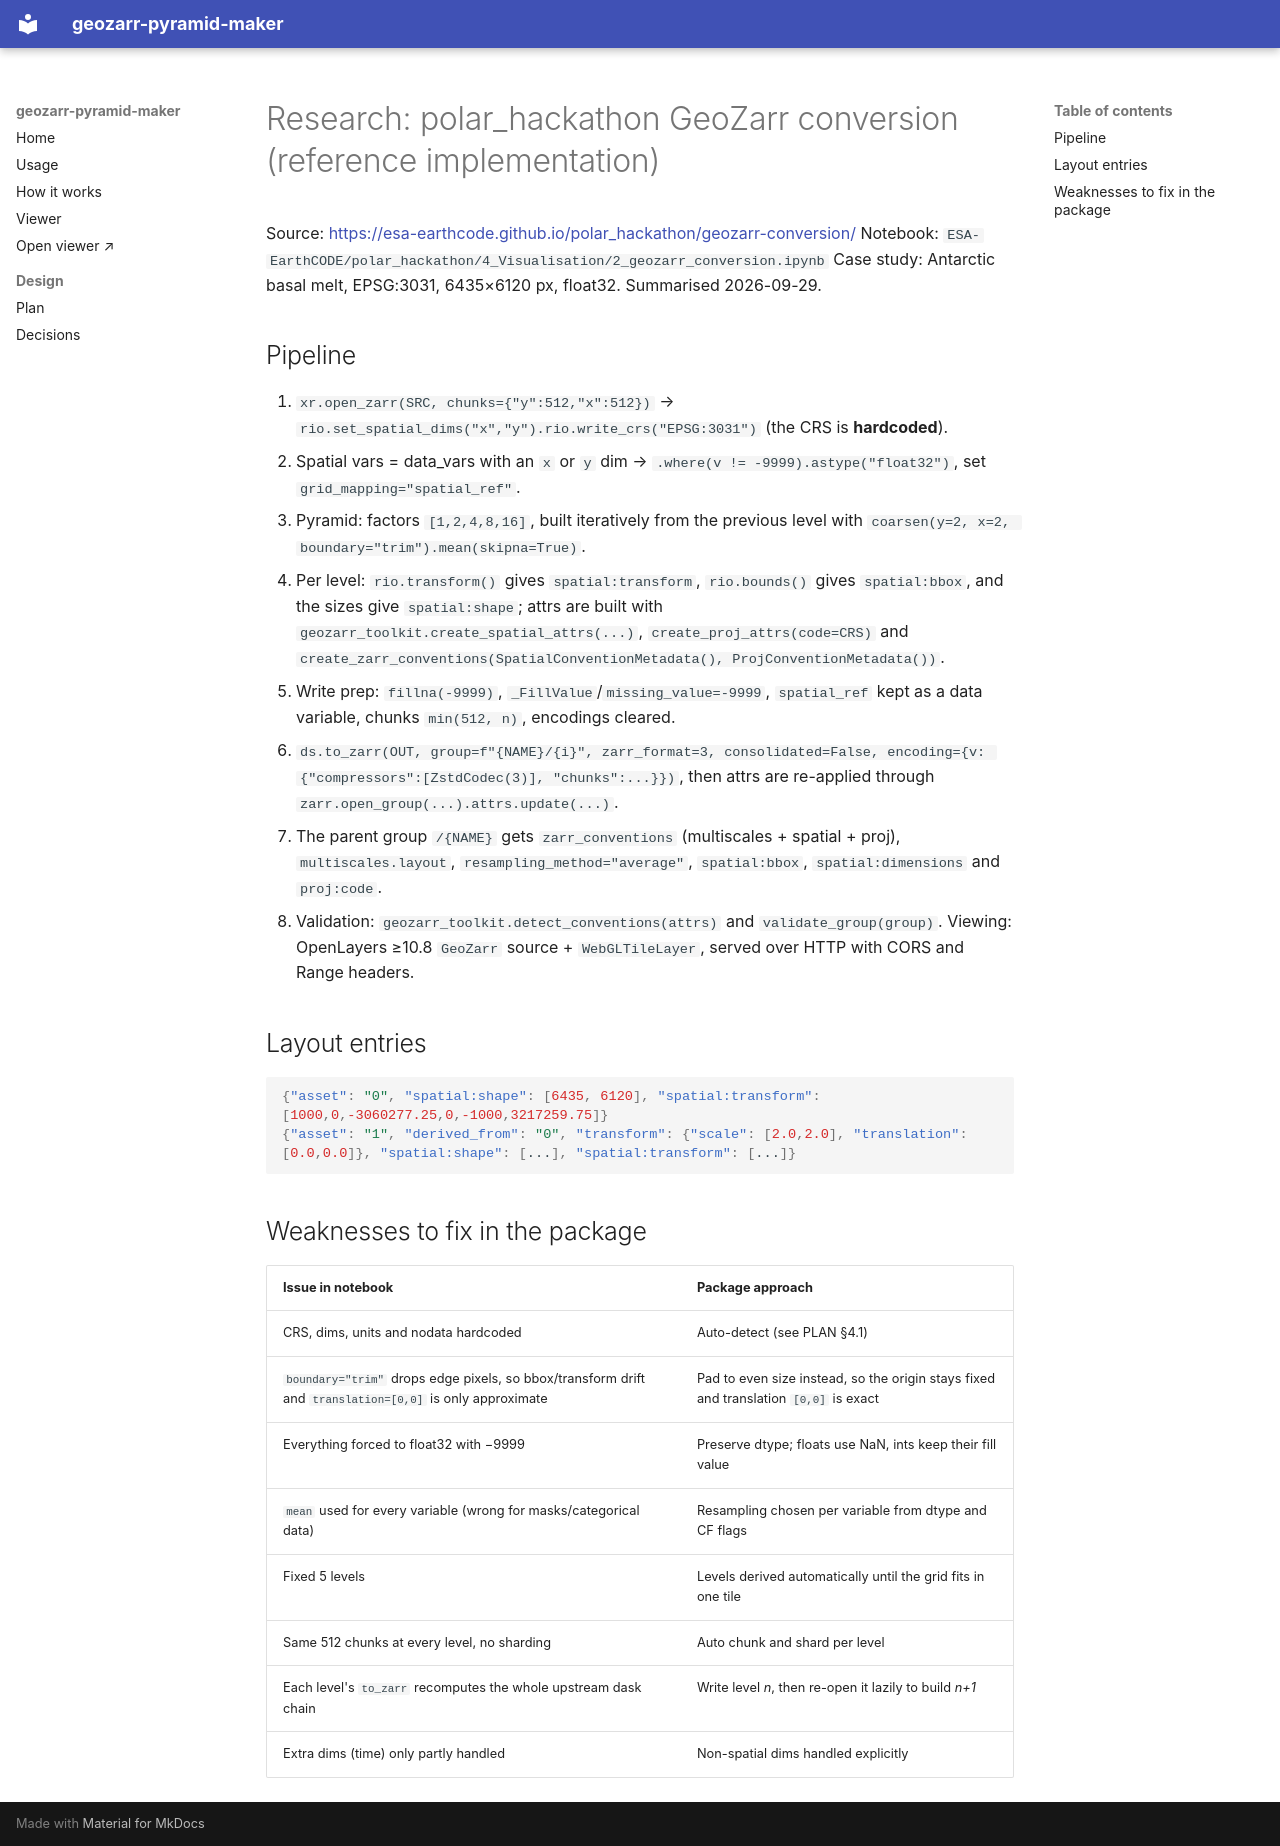

repository: lukegre/geozarr-pyramid-maker · page: research/01-polar-hackathon-notebook/index.html · generator: mkdocs

# Research: polar_hackathon GeoZarr conversion (reference implementation)

Source: <https://esa-earthcode.github.io/polar_hackathon/geozarr-conversion/>
Notebook: `ESA-EarthCODE/polar_hackathon/4_Visualisation/2_geozarr_conversion.ipynb`
Case study: Antarctic basal melt, EPSG:3031, 6435×6120 px, float32. Summarised 2026-09-29.

## Pipeline
1. `xr.open_zarr(SRC, chunks={"y":512,"x":512})` → `rio.set_spatial_dims("x","y").rio.write_crs("EPSG:3031")` (the CRS is **hardcoded**).
2. Spatial vars = data_vars with an `x` or `y` dim → `.where(v != -9999).astype("float32")`, set `grid_mapping="spatial_ref"`.
3. Pyramid: factors `[1,2,4,8,16]`, built iteratively from the previous level with
   `coarsen(y=2, x=2, boundary="trim").mean(skipna=True)`.
4. Per level: `rio.transform()` gives `spatial:transform`, `rio.bounds()` gives `spatial:bbox`, and the sizes give `spatial:shape`;
   attrs are built with `geozarr_toolkit.create_spatial_attrs(...)`, `create_proj_attrs(code=CRS)` and
   `create_zarr_conventions(SpatialConventionMetadata(), ProjConventionMetadata())`.
5. Write prep: `fillna(-9999)`, `_FillValue`/`missing_value=-9999`, `spatial_ref` kept as a data variable, chunks
   `min(512, n)`, encodings cleared.
6. `ds.to_zarr(OUT, group=f"{NAME}/{i}", zarr_format=3, consolidated=False, encoding={v: {"compressors":[ZstdCodec(3)], "chunks":...}})`,
   then attrs are re-applied through `zarr.open_group(...).attrs.update(...)`.
7. The parent group `/{NAME}` gets `zarr_conventions` (multiscales + spatial + proj), `multiscales.layout`,
   `resampling_method="average"`, `spatial:bbox`, `spatial:dimensions` and `proj:code`.
8. Validation: `geozarr_toolkit.detect_conventions(attrs)` and `validate_group(group)`. Viewing: OpenLayers ≥10.8 `GeoZarr`
   source + `WebGLTileLayer`, served over HTTP with CORS and Range headers.

## Layout entries
```json
{"asset": "0", "spatial:shape": [6435, 6120], "spatial:transform": [1000,0,-3060277.25,0,-1000,3217259.75]}
{"asset": "1", "derived_from": "0", "transform": {"scale": [2.0,2.0], "translation": [0.0,0.0]}, "spatial:shape": [...], "spatial:transform": [...]}
```

## Weaknesses to fix in the package
| Issue in notebook | Package approach |
|---|---|
| CRS, dims, units and nodata hardcoded | Auto-detect (see PLAN §4.1) |
| `boundary="trim"` drops edge pixels, so bbox/transform drift and `translation=[0,0]` is only approximate | Pad to even size instead, so the origin stays fixed and translation `[0,0]` is exact |
| Everything forced to float32 with −9999 | Preserve dtype; floats use NaN, ints keep their fill value |
| `mean` used for every variable (wrong for masks/categorical data) | Resampling chosen per variable from dtype and CF flags |
| Fixed 5 levels | Levels derived automatically until the grid fits in one tile |
| Same 512 chunks at every level, no sharding | Auto chunk and shard per level |
| Each level's `to_zarr` recomputes the whole upstream dask chain | Write level *n*, then re-open it lazily to build *n+1* |
| Extra dims (time) only partly handled | Non-spatial dims handled explicitly |
